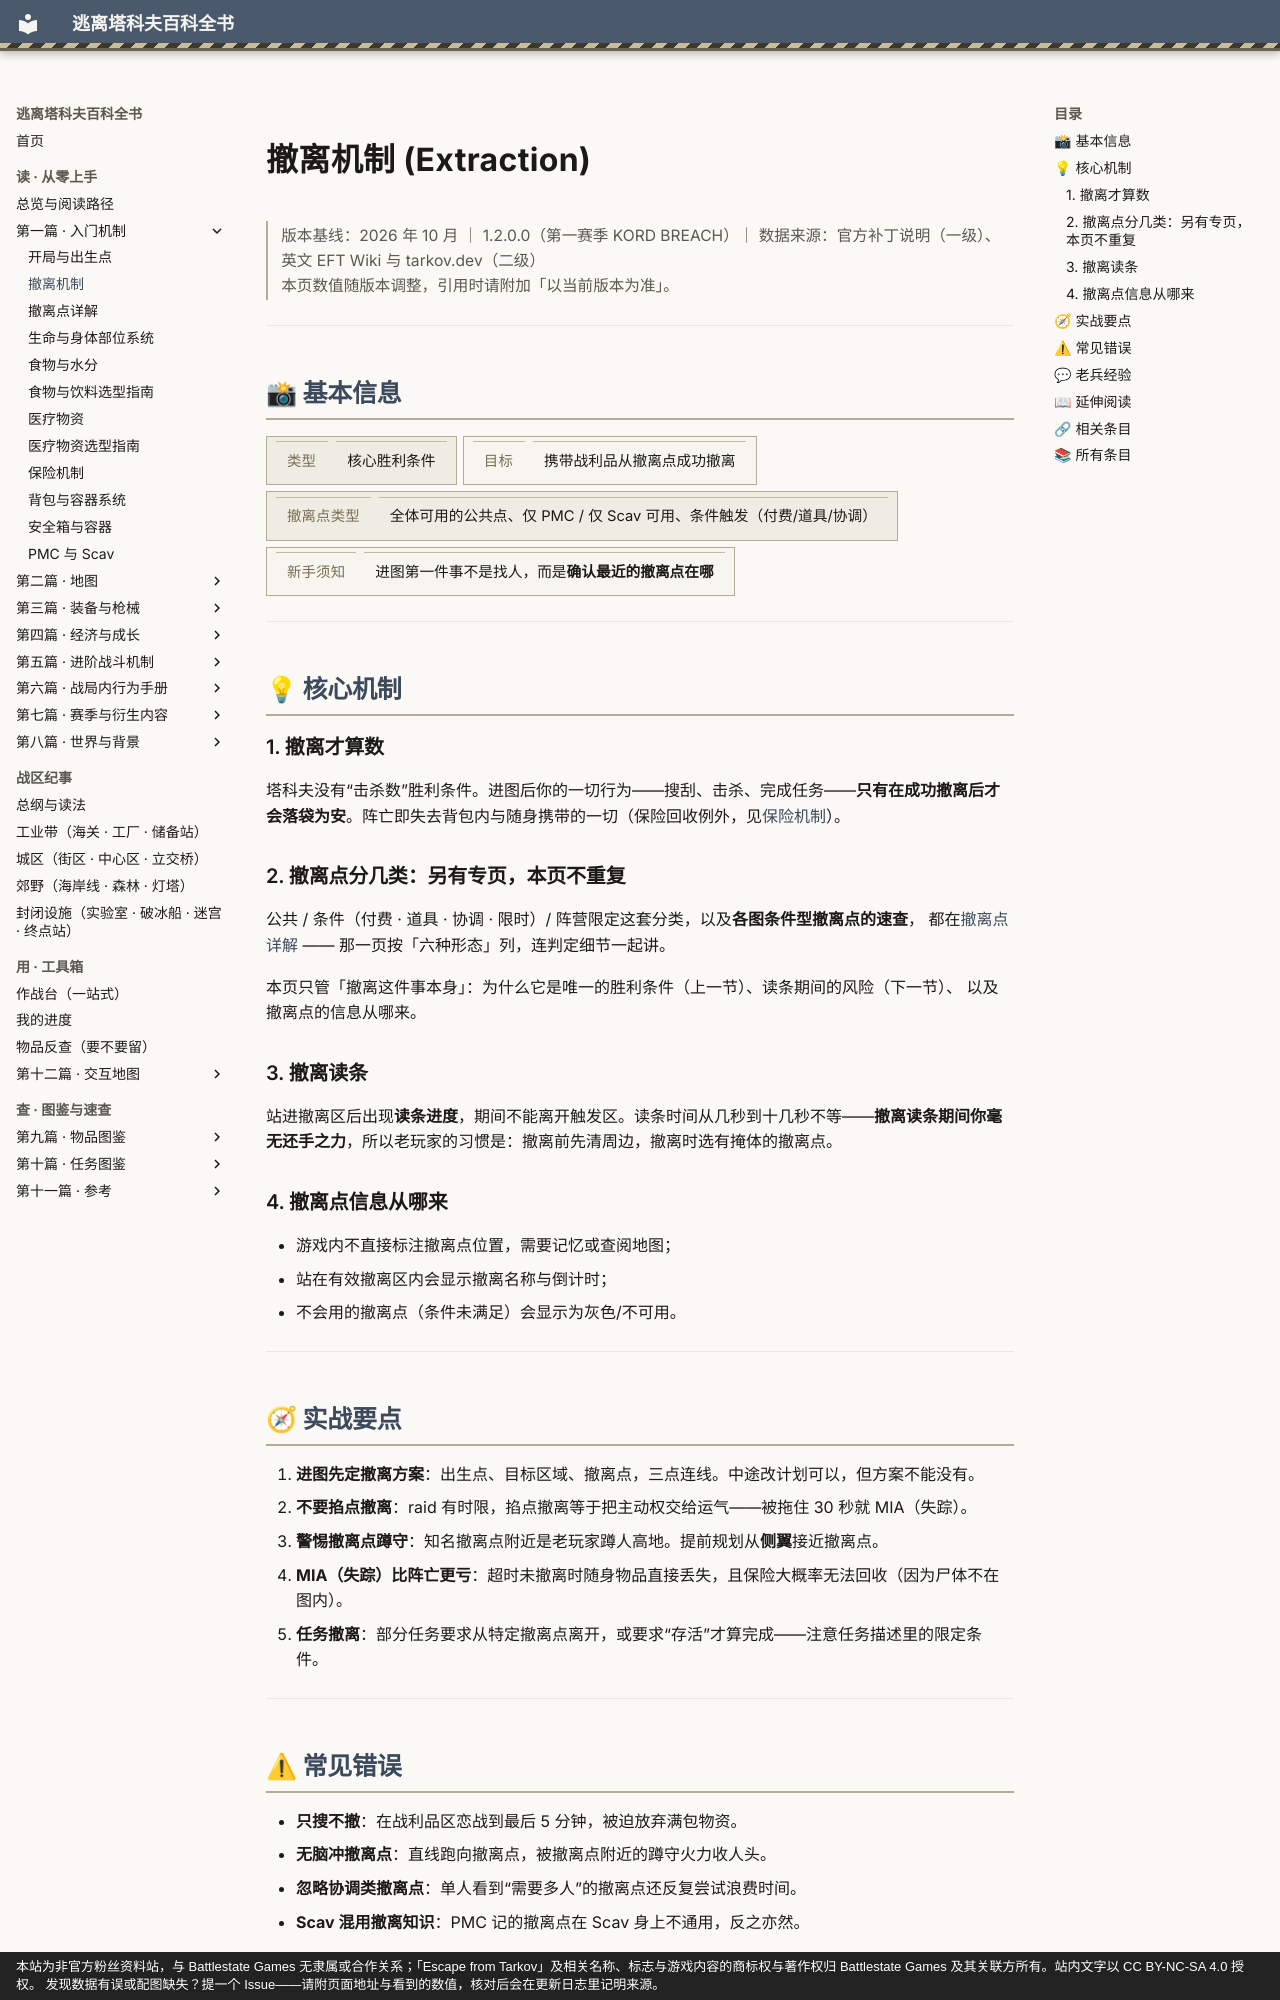

repository: GTX950L/tarkov-encyclopedia · page: entries/extraction/index.html · generator: mkdocs · copyright: 本站为非官方粉丝资料站，与 Battlestate Games 无隶属或合作关系；「Escape from Tarkov」及相关名称、标志与游戏内容的商标权与著作权归 Battlestate Games 及其关联方所有。站内文字以 CC BY-NC-SA 4.0 授权。 发现数据有误或配图缺失？提一个 Issue——请附页面地址与看到的数值，核对后会在更新日志里记明来源。

---
description: "撤离机制：塔科夫没有“击杀数”胜利条件。进图后你的一切行为——搜刮、击杀、完成任务——只有在成功撤离后才会落袋为安。阵亡即失去背包…"  # 自动生成
tags:
  - 机制
  - 入门
  - 撤离
---
# 撤离机制 (Extraction)

<div class="tk-ver" data-search-exclude markdown>

> 版本基线：2026 年 10 月 ｜ 1.2.0.0（第一赛季 KORD BREACH）｜ 数据来源：官方补丁说明（一级）、英文 EFT Wiki 与 tarkov.dev（二级）  
> 本页数值随版本调整，引用时请附加「以当前版本为准」。

</div>

<a id="top"></a>

---

## 📸 基本信息

<div class="tk-kv-wrap" markdown>

| 项目 | 信息 |
|------|------|
| **类型** | 核心胜利条件 |
| **目标** | 携带战利品从撤离点成功撤离 |
| **撤离点类型** | 全体可用的公共点、仅 PMC / 仅 Scav 可用、条件触发（付费/道具/协调） |
| **新手须知** | 进图第一件事不是找人，而是**确认最近的撤离点在哪** |

</div>

---

## 💡 核心机制

### 1. 撤离才算数

塔科夫没有“击杀数”胜利条件。进图后你的一切行为——搜刮、击杀、完成任务——**只有在成功撤离后才会落袋为安**。阵亡即失去背包内与随身携带的一切（保险回收例外，见[保险机制](insurance.md)）。

### 2. 撤离点分几类：另有专页，本页不重复

公共 / 条件（付费 · 道具 · 协调 · 限时）/ 阵营限定这套分类，以及**各图条件型撤离点的速查**，
都在[撤离点详解](extraction-points.md) —— 那一页按「六种形态」列，连判定细节一起讲。

本页只管「撤离这件事本身」：为什么它是唯一的胜利条件（上一节）、读条期间的风险（下一节）、
以及撤离点的信息从哪来。

### 3. 撤离读条

站进撤离区后出现**读条进度**，期间不能离开触发区。读条时间从几秒到十几秒不等——**撤离读条期间你毫无还手之力**，所以老玩家的习惯是：撤离前先清周边，撤离时选有掩体的撤离点。

### 4. 撤离点信息从哪来

- 游戏内不直接标注撤离点位置，需要记忆或查阅地图；
- 站在有效撤离区内会显示撤离名称与倒计时；
- 不会用的撤离点（条件未满足）会显示为灰色/不可用。

---

## 🧭 实战要点

1. **进图先定撤离方案**：出生点、目标区域、撤离点，三点连线。中途改计划可以，但方案不能没有。
2. **不要掐点撤离**：raid 有时限，掐点撤离等于把主动权交给运气——被拖住 30 秒就 MIA（失踪）。
3. **警惕撤离点蹲守**：知名撤离点附近是老玩家蹲人高地。提前规划从**侧翼**接近撤离点。
4. **MIA（失踪）比阵亡更亏**：超时未撤离时随身物品直接丢失，且保险大概率无法回收（因为尸体不在图内）。
5. **任务撤离**：部分任务要求从特定撤离点离开，或要求“存活”才算完成——注意任务描述里的限定条件。

---
